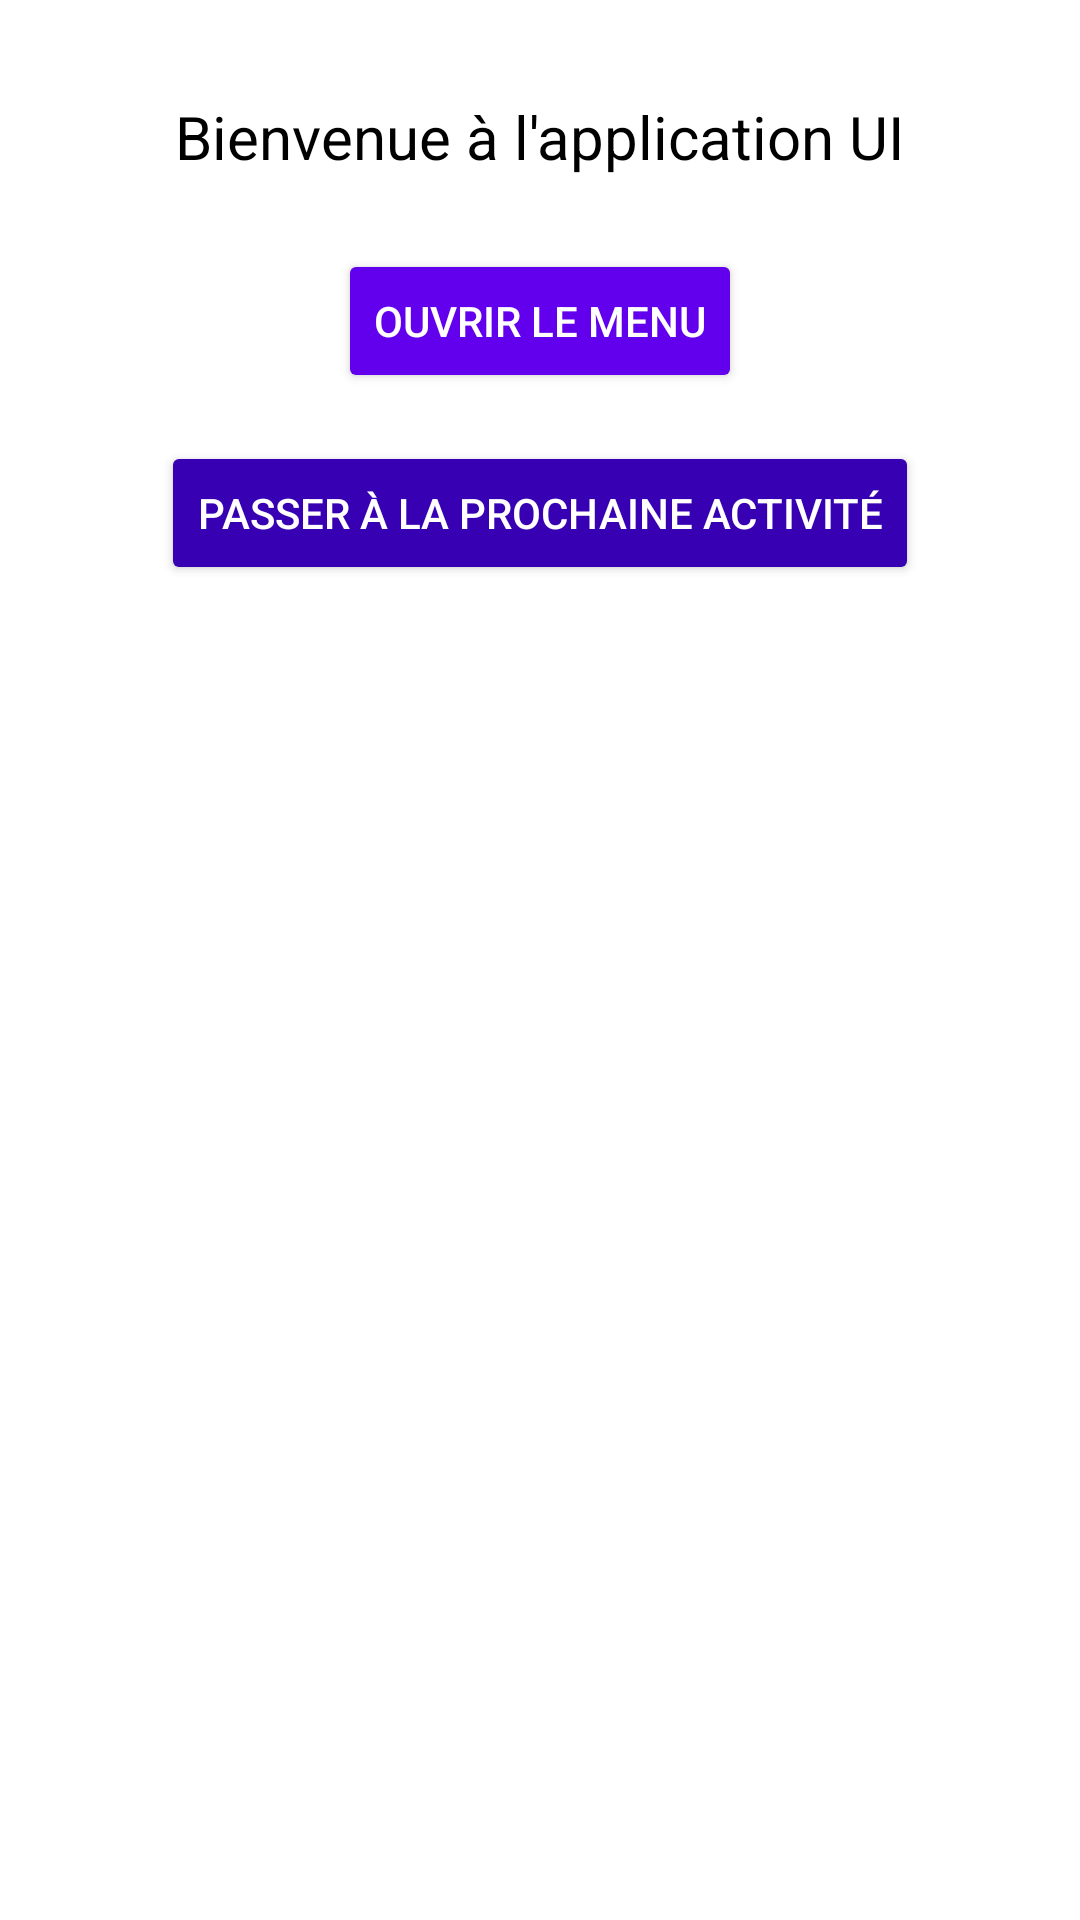

Reconstruct the res/layout file that produces this screen, plus the resources it refers to.
<!-- AndroidManifest.xml: activity theme Theme.UserInterfaceApp -->
<!-- res/layout/activity_main.xml -->
<?xml version="1.0" encoding="utf-8"?>
<androidx.drawerlayout.widget.DrawerLayout
    xmlns:android="http://schemas.android.com/apk/res/android"
    xmlns:app="http://schemas.android.com/apk/res-auto"
    xmlns:tools="http://schemas.android.com/tools"
    android:id="@+id/drawer_layout"
    android:layout_width="match_parent"
    android:layout_height="match_parent"
    tools:context=".MainActivity">

    <androidx.constraintlayout.widget.ConstraintLayout
        android:layout_width="match_parent"
        android:layout_height="match_parent"
        android:background="@color/white">

        
        <TextView
            android:id="@+id/tvTitle"
            android:layout_width="wrap_content"
            android:layout_height="wrap_content"
            android:text="@string/app_title"
            android:textSize="20sp"
            android:textColor="@color/black"
            app:layout_constraintTop_toTopOf="parent"
            app:layout_constraintStart_toStartOf="parent"
            app:layout_constraintEnd_toEndOf="parent"
            android:layout_marginTop="32dp"
            android:contentDescription="Titre de l'application"/>

        
        <Button
            android:id="@+id/btnOpenDrawer"
            android:layout_width="wrap_content"
            android:layout_height="wrap_content"
            android:text="Ouvrir le menu"
            android:backgroundTint="@color/purple_500"
            android:textColor="@color/white"
            app:layout_constraintTop_toBottomOf="@id/tvTitle"
            app:layout_constraintStart_toStartOf="parent"
            app:layout_constraintEnd_toEndOf="parent"
            android:layout_margin="24dp"
            android:contentDescription="Ouvre le menu de navigation pour accéder à d'autres options" />



        
        <Button
            android:id="@+id/btnNextActivity"
            android:layout_width="wrap_content"
            android:layout_height="wrap_content"
            android:text="@string/next_activity_button"
            android:backgroundTint="@color/purple_700"
            android:textColor="@color/white"
            android:elevation="4dp"
            app:layout_constraintTop_toBottomOf="@id/btnOpenDrawer"
            app:layout_constraintStart_toStartOf="parent"
            app:layout_constraintEnd_toEndOf="parent"
            android:layout_marginTop="16dp"
            android:contentDescription="Ce bouton permet de naviguer vers la prochaine activité pour continuer l'expérience utilisateur" />

    </androidx.constraintlayout.widget.ConstraintLayout>

    
    <com.google.android.material.navigation.NavigationView
        android:id="@+id/nav_view"
        android:layout_width="wrap_content"
        android:layout_height="match_parent"
        android:layout_gravity="start"
        app:menu="@menu/nav_menu"
        app:headerLayout="@layout/nav_header"
        android:contentDescription="Menu de navigation avec des options supplémentaires"/>
</androidx.drawerlayout.widget.DrawerLayout>
<!-- resources referenced by this layout -->
<resources>
  <string name="app_title">Bienvenue à l\'application UI</string>
  <string name="next_activity_button">Passer à la prochaine activité</string>
  <style name="Theme.UserInterfaceApp" parent="Theme.MaterialComponents.DayNight.NoActionBar">
          <item name="colorPrimary">@color/purple_500</item>
          <item name="colorPrimaryVariant">@color/purple_700</item>
          <item name="colorOnPrimary">@color/white</item>
          <item name="colorSecondary">@color/teal_200</item>
          <item name="colorOnSecondary">@color/black</item>
      </style>
  <!-- not gathered from this repository: default colours our renderer supplied (Android Studio template values) -->
  <color name="purple_500">#FF6200EE</color>
  <color name="purple_700">#FF3700B3</color>
  <color name="teal_200">#FF03DAC5</color>
  <color name="black">#FF000000</color>
  <color name="white">#FFFFFFFF</color>
</resources>
